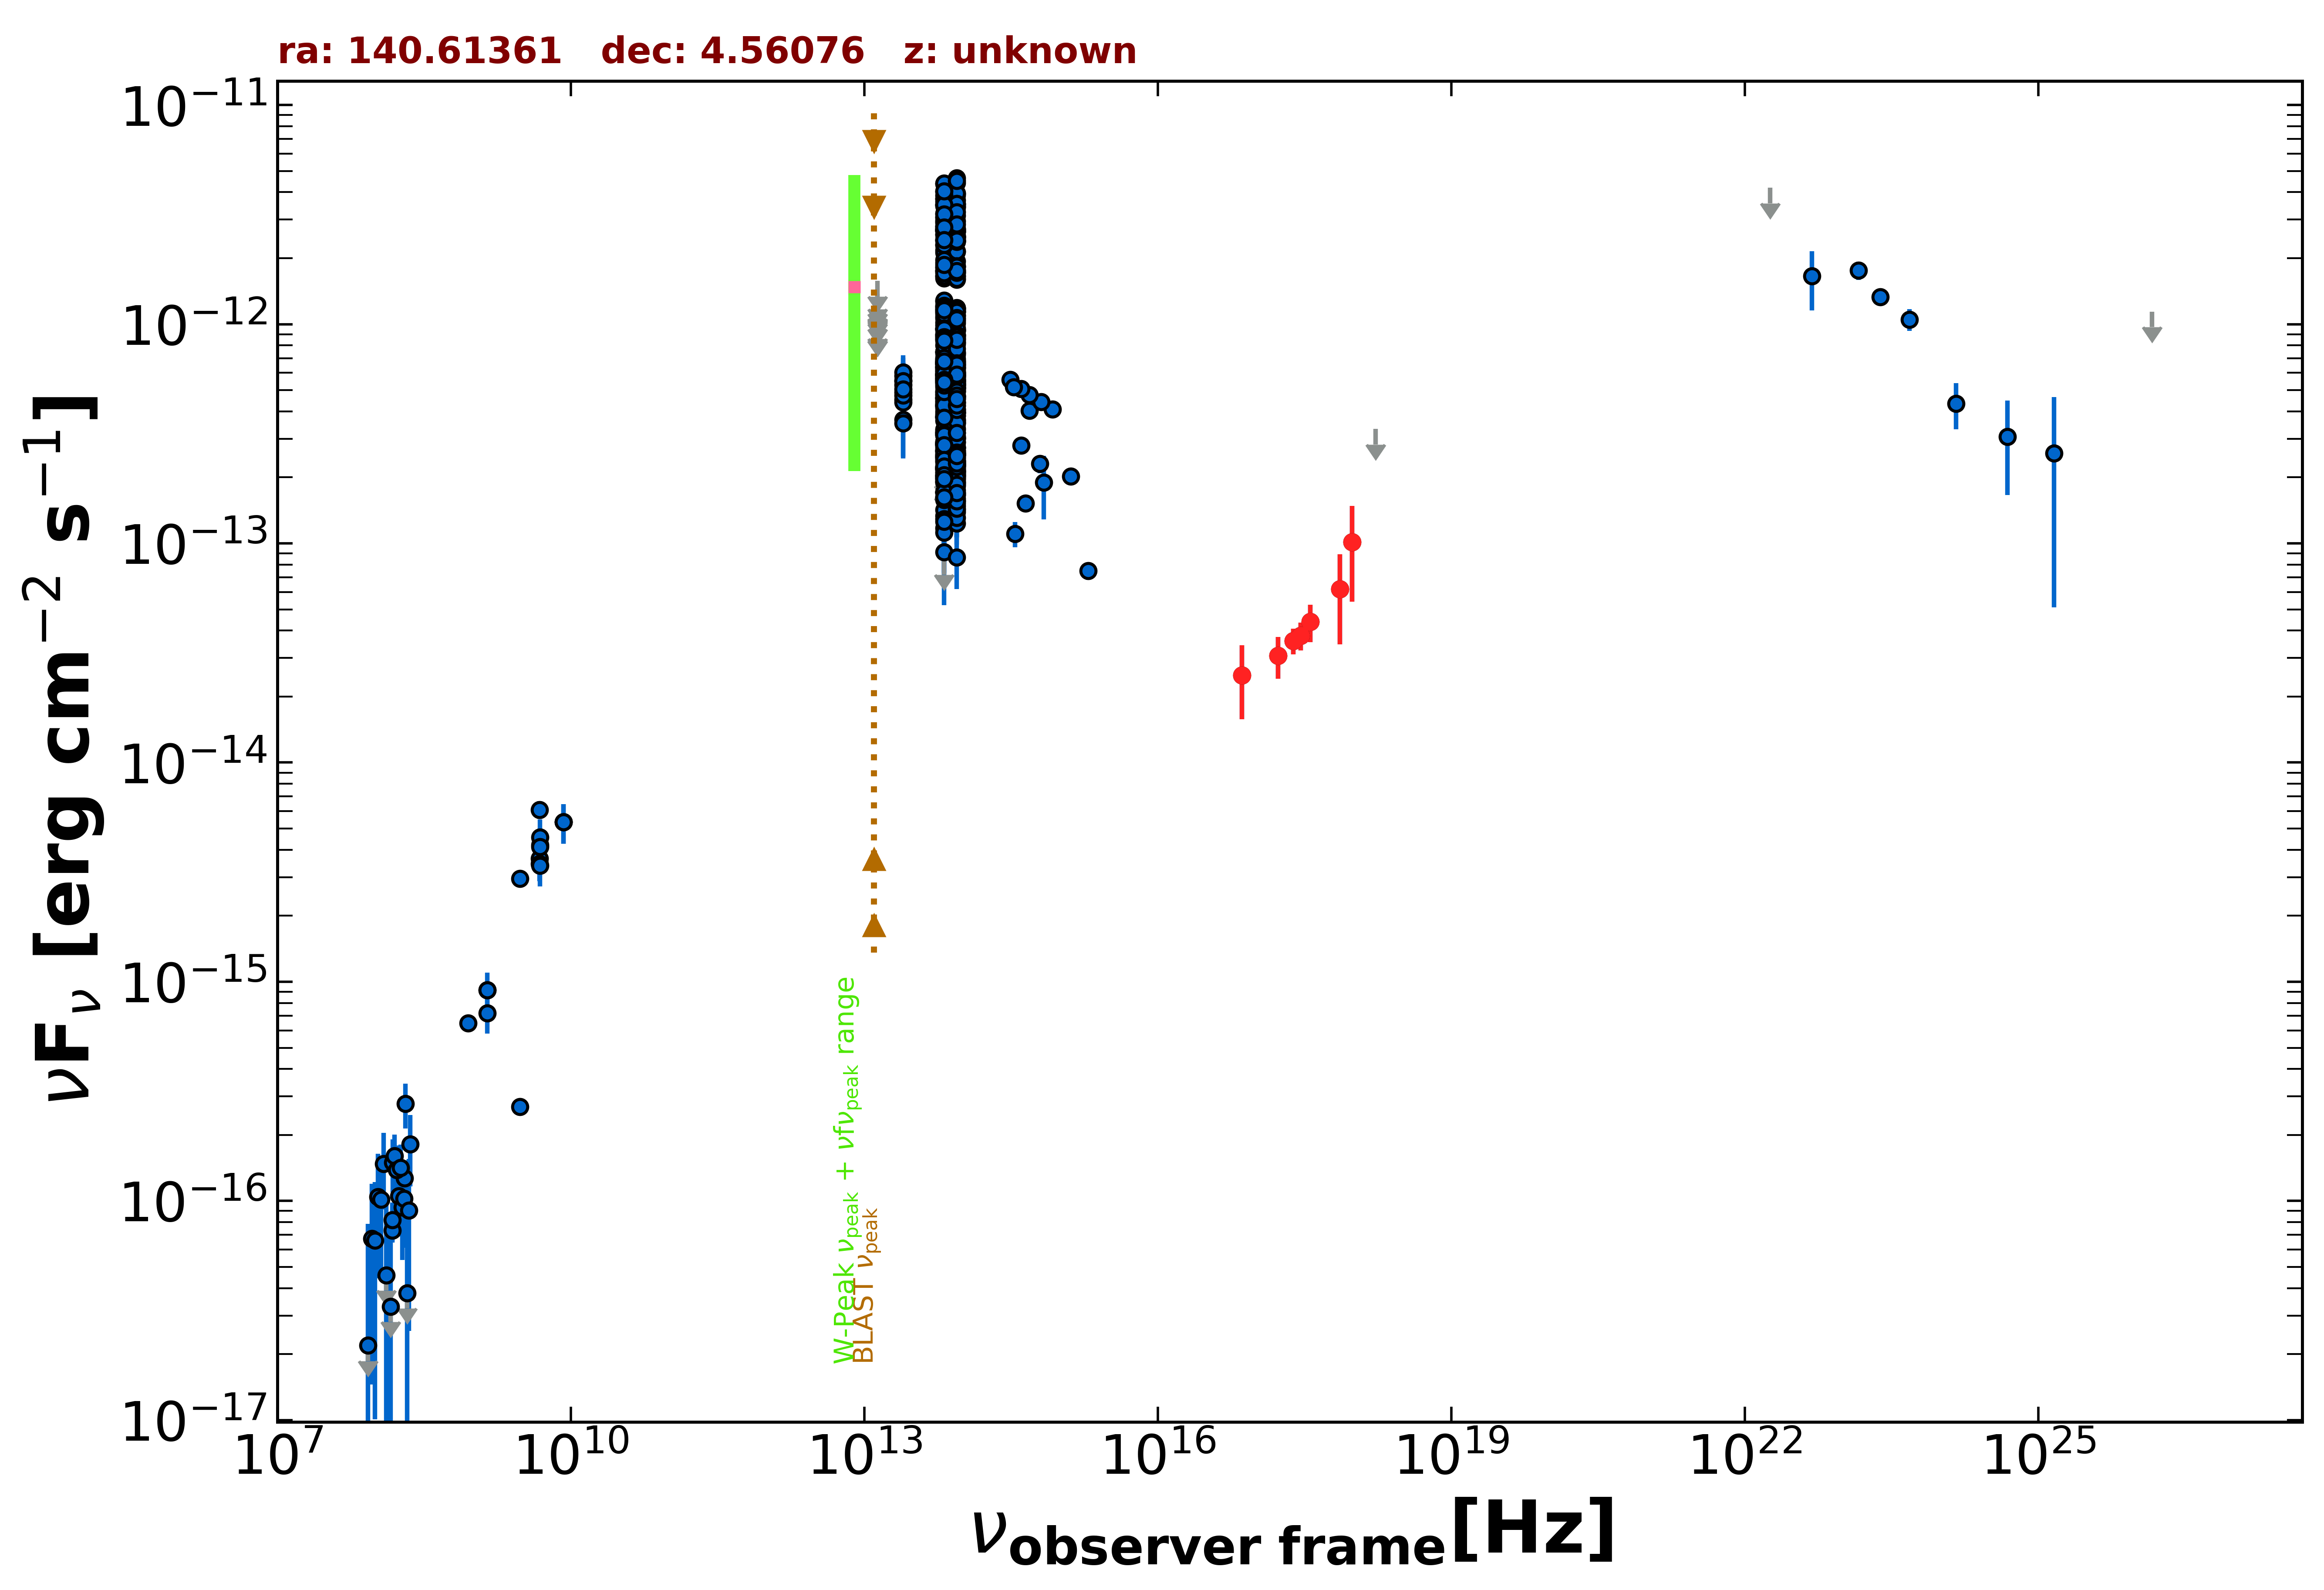

The table this chart was drawn from, first rows:
freq., flux, err_flux, MJD_start, MJD_end, flag, catalog, reference
1.400e+09, 9.181e-16, 1.900e-18, 55000, 55000, , FIRST, White et al. 1997  ApJ  475 479
8.870e+08, 6.484e-16, 4.970e-17, 55000, 55000, , RACS, Hale et al. 2021  PASA  38  e058
3.000e+09, 2.955e-15, 2.150e-17, 55000, 55000, , VLASSQL, Gordon et al. 2021  ApJS  255  30
3.000e+09, 2.695e-16, 1.910e-17, 55000, 55000, , VLASSQL, Gordon et al. 2021  ApJS  255  30
2.418e+17, 3.598e-14, 4.795e-15, 55000, 55000, , eROSITA-EDR, Brunner et al.  2022  A&A  661  A1
7.253e+16, 2.503e-14, 9.265e-15, 55000, 55000, , eROSITA-EDR, Brunner et al.  2022  A&A  661  A1
1.692e+17, 3.080e-14, 6.665e-15, 55000, 55000, , eROSITA-EDR, Brunner et al.  2022  A&A  661  A1
3.627e+17, 4.389e-14, 8.475e-15, 55000, 55000, , eROSITA-EDR, Brunner et al.  2022  A&A  661  A1
7.253e+17, 6.183e-14, 2.726e-14, 55000, 55000, , eROSITA-EDR, Brunner et al.  2022  A&A  661  A1
2.901e+17, 3.801e-14, 5.495e-15, 55000, 55000, , eROSITA-EDR, Brunner et al.  2022  A&A  661  A1
9.671e+17, 1.012e-13, 4.690e-14, 55000, 55000, , eROSITA-EDR, Brunner et al.  2022  A&A  661  A1
1.692e+18, 3.327e-13, 0.000e+00, 55000, 55000, UL, eROSITA-EDR, Brunner et al.  2022  A&A  661  A1
1.500e+08, 7.350e-17, 8.850e-18, 55000, 55000, , TGSS150, Intema et al. 2017  A&A  598  A781
8.400e+09, 5.359e-15, 0.000e+00, 55000, 55000, , CRATES, Healey et al. 2007  ApJS  171  61
4.800e+09, 3.648e-15, 3.840e-16, 55000, 55000, , GB6, Gregory et al. 1996  ApJS  103  427
4.800e+09, 3.456e-15, 5.760e-16, 55000, 55000, , GB87, Gregory et al. 1992  VizieR  VIII/14/j20…
4.800e+09, 6.096e-15, 5.760e-16, 55000, 55000, , PMN, Griffith et al. 1993-1996  VizieR  VIII/…
8.817e+13, 9.367e-13, 3.400e-15, 55000, 55000, , UNWISE, Schlafly et al. 2019  ApJS  240  30
6.517e+13, 8.770e-13, 4.800e-15, 55000, 55000, , UNWISE, Schlafly et al. 2019  ApJS  240  30
8.817e+13, 3.558e-13, 1.050e-14, 55000, 55000, , WISE, Wright et al. 2010  AJ  140  1868
6.517e+13, 3.630e-13, 1.170e-14, 55000, 55000, , WISE, Wright et al. 2010  AJ  140  1868
2.498e+13, 4.893e-13, 3.880e-14, 55000, 55000, , WISE, Wright et al. 2010  AJ  140  1868
1.363e+13, 3.594e-13, 1.440e-13, 55000, 55000, , WISE, Wright et al. 2010  AJ  140  1868
8.817e+13, 2.306e-13, 2.640e-14, 57341, 57341, , NEOWISE, Mainzer et al. 2014  ApJ  792  30
6.517e+13, 2.741e-13, 5.930e-14, 57341, 57341, , NEOWISE, Mainzer et al. 2014  ApJ  792  30
8.817e+13, 3.026e-13, 3.320e-14, 57341, 57341, , NEOWISE, Mainzer et al. 2014  ApJ  792  30
6.517e+13, 2.820e-13, 3.855e-14, 57341, 57341, , NEOWISE, Mainzer et al. 2014  ApJ  792  30
8.817e+13, 2.587e-13, 2.550e-14, 57341, 57341, , NEOWISE, Mainzer et al. 2014  ApJ  792  30
6.517e+13, 3.144e-13, 4.325e-14, 57341, 57341, , NEOWISE, Mainzer et al. 2014  ApJ  792  30
8.817e+13, 3.608e-13, 3.060e-14, 57341, 57341, , NEOWISE, Mainzer et al. 2014  ApJ  792  30
6.517e+13, 2.189e-13, 4.650e-14, 57341, 57341, , NEOWISE, Mainzer et al. 2014  ApJ  792  30
8.817e+13, 2.327e-13, 2.790e-14, 57341, 57341, , NEOWISE, Mainzer et al. 2014  ApJ  792  30
6.517e+13, 3.762e-13, 5.250e-14, 57341, 57341, , NEOWISE, Mainzer et al. 2014  ApJ  792  30
8.817e+13, 2.249e-13, 2.660e-14, 57341, 57341, , NEOWISE, Mainzer et al. 2014  ApJ  792  30
6.517e+13, 2.851e-13, 4.590e-14, 57341, 57341, , NEOWISE, Mainzer et al. 2014  ApJ  792  30
8.817e+13, 2.645e-13, 2.510e-14, 57341, 57341, , NEOWISE, Mainzer et al. 2014  ApJ  792  30
6.517e+13, 2.830e-13, 4.870e-14, 57341, 57341, , NEOWISE, Mainzer et al. 2014  ApJ  792  30
8.817e+13, 3.009e-13, 2.580e-14, 57341, 57341, , NEOWISE, Mainzer et al. 2014  ApJ  792  30
6.517e+13, 1.337e-13, 4.285e-14, 57341, 57341, , NEOWISE, Mainzer et al. 2014  ApJ  792  30
8.817e+13, 3.085e-13, 2.500e-14, 57341, 57341, , NEOWISE, Mainzer et al. 2014  ApJ  792  30
6.517e+13, 4.214e-13, 5.720e-14, 57341, 57341, , NEOWISE, Mainzer et al. 2014  ApJ  792  30
8.817e+13, 2.375e-13, 3.135e-14, 57341, 57341, , NEOWISE, Mainzer et al. 2014  ApJ  792  30
6.517e+13, 2.875e-13, 4.335e-14, 57341, 57341, , NEOWISE, Mainzer et al. 2014  ApJ  792  30
8.817e+13, 2.739e-13, 2.830e-14, 57340, 57340, , NEOWISE, Mainzer et al. 2014  ApJ  792  30
6.517e+13, 2.912e-13, 3.845e-14, 57340, 57340, , NEOWISE, Mainzer et al. 2014  ApJ  792  30
8.817e+13, 2.393e-12, 5.700e-14, 57867, 57867, , NEOWISE, Mainzer et al. 2014  ApJ  792  30
6.517e+13, 2.711e-12, 9.500e-14, 57867, 57867, , NEOWISE, Mainzer et al. 2014  ApJ  792  30
8.817e+13, 2.643e-12, 7.550e-14, 57866, 57866, , NEOWISE, Mainzer et al. 2014  ApJ  792  30
6.517e+13, 2.972e-12, 1.070e-13, 57866, 57866, , NEOWISE, Mainzer et al. 2014  ApJ  792  30
8.817e+13, 2.424e-12, 6.650e-14, 57866, 57866, , NEOWISE, Mainzer et al. 2014  ApJ  792  30
6.517e+13, 2.673e-12, 7.400e-14, 57866, 57866, , NEOWISE, Mainzer et al. 2014  ApJ  792  30
8.817e+13, 2.702e-12, 6.450e-14, 57866, 57866, , NEOWISE, Mainzer et al. 2014  ApJ  792  30
6.517e+13, 2.902e-12, 6.950e-14, 57866, 57866, , NEOWISE, Mainzer et al. 2014  ApJ  792  30
8.817e+13, 2.519e-12, 6.700e-14, 57866, 57866, , NEOWISE, Mainzer et al. 2014  ApJ  792  30
6.517e+13, 3.055e-12, 9.850e-14, 57866, 57866, , NEOWISE, Mainzer et al. 2014  ApJ  792  30
8.817e+13, 2.533e-12, 6.100e-14, 57866, 57866, , NEOWISE, Mainzer et al. 2014  ApJ  792  30
6.517e+13, 2.678e-12, 7.650e-14, 57866, 57866, , NEOWISE, Mainzer et al. 2014  ApJ  792  30
8.817e+13, 2.395e-12, 5.750e-14, 57867, 57867, , NEOWISE, Mainzer et al. 2014  ApJ  792  30
6.517e+13, 2.661e-12, 7.350e-14, 57867, 57867, , NEOWISE, Mainzer et al. 2014  ApJ  792  30
8.817e+13, 2.388e-12, 6.400e-14, 57867, 57867, , NEOWISE, Mainzer et al. 2014  ApJ  792  30
... 527 more rows
